Run: headless pygame with SDL's dummy video driver; simulated clock (each Clock.tick advances the game by its frame time, no real sleeping); random seed 0; keys injected as events and as key.get_pressed() state; no mouse input.
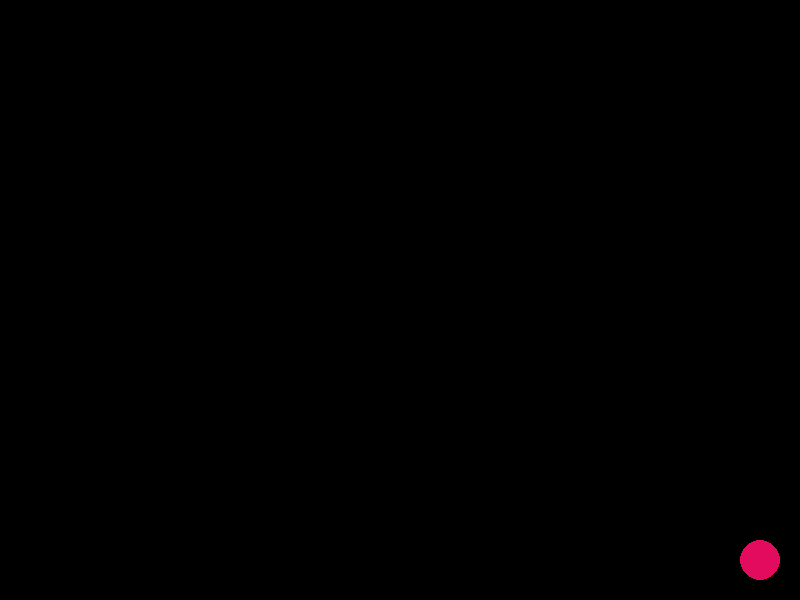
Frame 1 of 4 · flips 1–60 · no input
Frame 2 of 4 · flips 61–180 · tapped SPACE, RETURN · held RIGHT (→), D · screen unchanged from frame 1, image omitted
Frame 3 of 4 · flips 181–300 · held DOWN (↓), S · screen unchanged from frame 2, image omitted
Frame 4 of 4 · flips 301–420 · held LEFT (←), A, UP (↑), W · screen unchanged from frame 3, image omitted

The pygame program that drew these frames:

# Import pygame modules
import pygame

# Coordinates for serpent and pie
serpentx = 1
serpenty = 1
piex = 19
piey = 14

# Serpent direction
dirx = 1
diry = 0

# Initialize display module
pygame.display.init( )

# Create display screen
screen = pygame.display.set_mode( ( 800 , 600 ) )

# The game loop
def loop( ) :

    while True :

        # Clear the screen
        pygame.draw.rect( screen , ( 0 , 0 , 0 ) , ( 0 , 0 , 800 , 600 ) )

        # Draw 
        draw( )

        # Update the display
        pygame.display.update( )

        # Update state of play
        update( )

        # Handle keyboard events
        pygame.event.pump( )

        for event in pygame.event.get( ) :

            # Escape key exits game
            if event.type == pygame.KEYDOWN and event.key == pygame.K_ESCAPE :

                    pygame.quit( )  

                    return

# Draw everything onto the screen
def draw( ) :
    pygame.draw.circle( screen , ( 89 , 152 , 47 ) , ( serpentx * 40 , serpenty * 40 ) , 20 , 0 )
    pygame.draw.circle( screen , ( 227 , 11 , 93 ) , ( piex * 40 , piey * 40 ) , 20 , 0 )

# Update state
def update( ) :
    global serpentx , serpenty
    serpentx = serpentx + dirx
    serpenty = serpenty + diry

# Run main loop
loop( )
